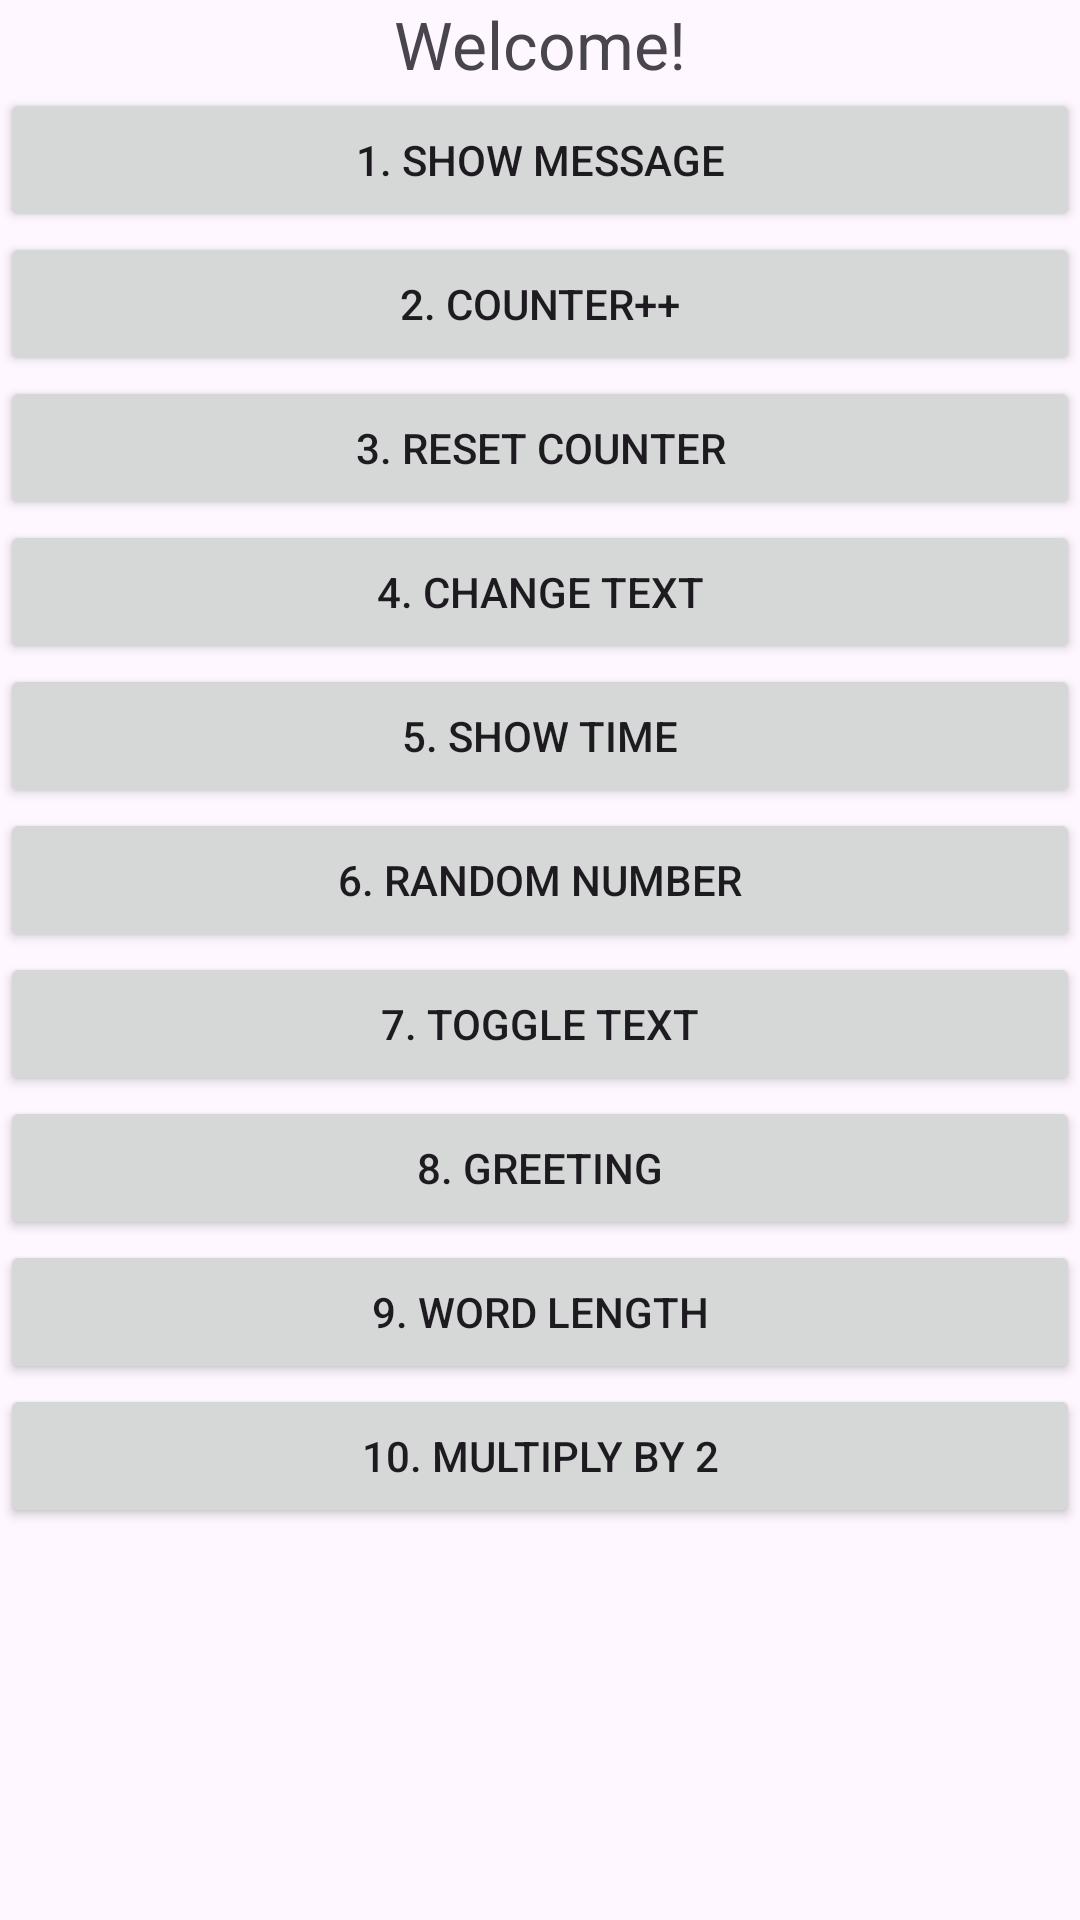

Android layout source for this screen:
<!-- AndroidManifest.xml: application theme Theme.Incubator -->
<!-- res/layout/activity_operation.xml -->
<?xml version="1.0" encoding="utf-8"?>
<androidx.constraintlayout.widget.ConstraintLayout xmlns:android="http://schemas.android.com/apk/res/android"
    xmlns:app="http://schemas.android.com/apk/res-auto"
    xmlns:tools="http://schemas.android.com/tools"
    android:id="@+id/main"
    android:layout_width="match_parent"
    android:layout_height="match_parent"
    tools:context=".operation">

    <TextView
        android:id="@+id/textView"
        android:layout_width="wrap_content"
        android:layout_height="wrap_content"
        android:text="Welcome!"
        android:textSize="22sp"
        android:layout_marginBottom="24dp"
        app:layout_constraintTop_toTopOf="parent"
        app:layout_constraintStart_toStartOf="parent"
        app:layout_constraintEnd_toEndOf="parent"
        app:layout_constraintBottom_toTopOf="@id/btnMessage" />

    <Button android:id="@+id/btnMessage" android:layout_width="match_parent" android:layout_height="wrap_content" android:text="1. Show Message" app:layout_constraintTop_toBottomOf="@id/textView" />
    <Button android:id="@+id/btnCounter" android:layout_width="match_parent" android:layout_height="wrap_content" android:text="2. Counter++" app:layout_constraintTop_toBottomOf="@id/btnMessage" />
    <Button android:id="@+id/btnReset" android:layout_width="match_parent" android:layout_height="wrap_content" android:text="3. Reset Counter" app:layout_constraintTop_toBottomOf="@id/btnCounter" />
    <Button android:id="@+id/btnChangeText" android:layout_width="match_parent" android:layout_height="wrap_content" android:text="4. Change Text" app:layout_constraintTop_toBottomOf="@id/btnReset" />
    <Button android:id="@+id/btnTime" android:layout_width="match_parent" android:layout_height="wrap_content" android:text="5. Show Time" app:layout_constraintTop_toBottomOf="@id/btnChangeText" />
    <Button android:id="@+id/btnRandom" android:layout_width="match_parent" android:layout_height="wrap_content" android:text="6. Random Number" app:layout_constraintTop_toBottomOf="@id/btnTime" />
    <Button android:id="@+id/btnToggle" android:layout_width="match_parent" android:layout_height="wrap_content" android:text="7. Toggle Text" app:layout_constraintTop_toBottomOf="@id/btnRandom" />
    <Button android:id="@+id/btnGreeting" android:layout_width="match_parent" android:layout_height="wrap_content" android:text="8. Greeting" app:layout_constraintTop_toBottomOf="@id/btnToggle" />
    <Button android:id="@+id/btnLength" android:layout_width="match_parent" android:layout_height="wrap_content" android:text="9. Word Length" app:layout_constraintTop_toBottomOf="@id/btnGreeting" />
    <Button android:id="@+id/btnMultiply" android:layout_width="match_parent" android:layout_height="wrap_content" android:text="10. Multiply by 2" app:layout_constraintTop_toBottomOf="@id/btnLength" />

</androidx.constraintlayout.widget.ConstraintLayout>
<!-- resources referenced by this layout -->
<resources>
  <style name="Theme.Incubator" parent="Base.Theme.Incubator" />
  <style name="Base.Theme.Incubator" parent="Theme.Material3.DayNight.NoActionBar">
          
          
      </style>
</resources>
